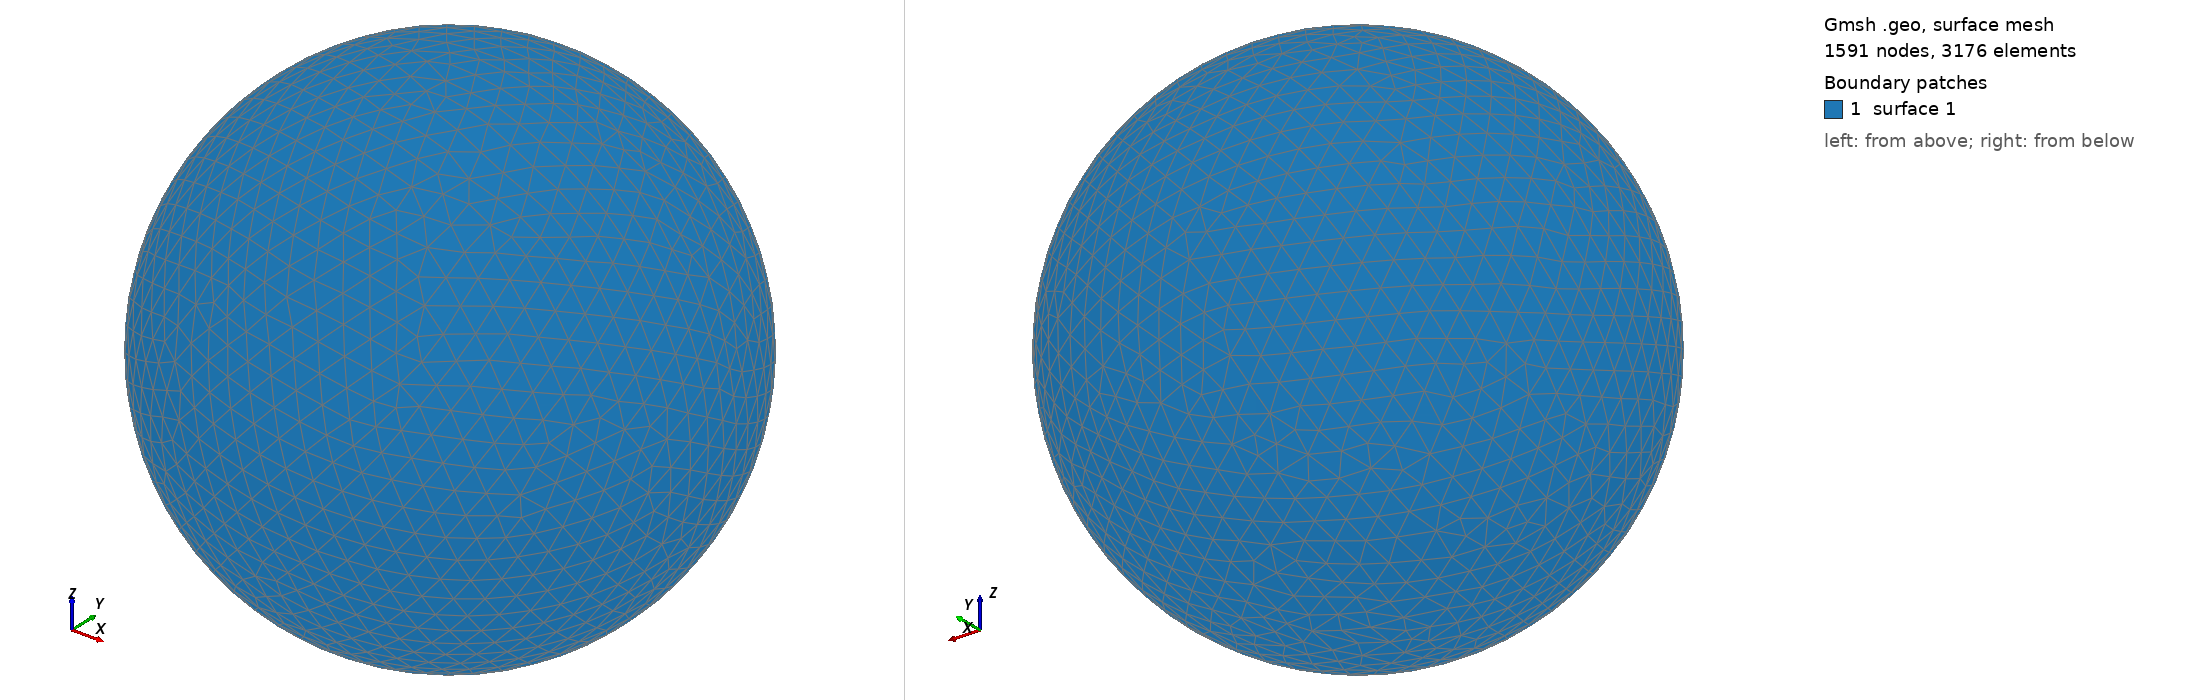

Gmsh geometry script, surface-meshed: 1591 nodes, 3176 surface elements. Boundary patches (legend numbers): 1 surface 1. Left view from above one corner, right view from below the opposite corner. The script declares no physical surfaces, so the legend lists its geometric surfaces. The drawing asked Gmsh for element sizes between 1% and 20% of the model's largest extent; the script's own settings can give other sizes.

=== shot0567.geo (drawn) ===
SetFactory("OpenCASCADE");
Point(1) = {0,0,0,0};
Sphere(1) = {0,0,0,0.00609400};
MeshSize{ PointsOf{ Surface{:}; } } = 0.000609400;
Mesh.ElementOrder=1;
Mesh.Format=39;
